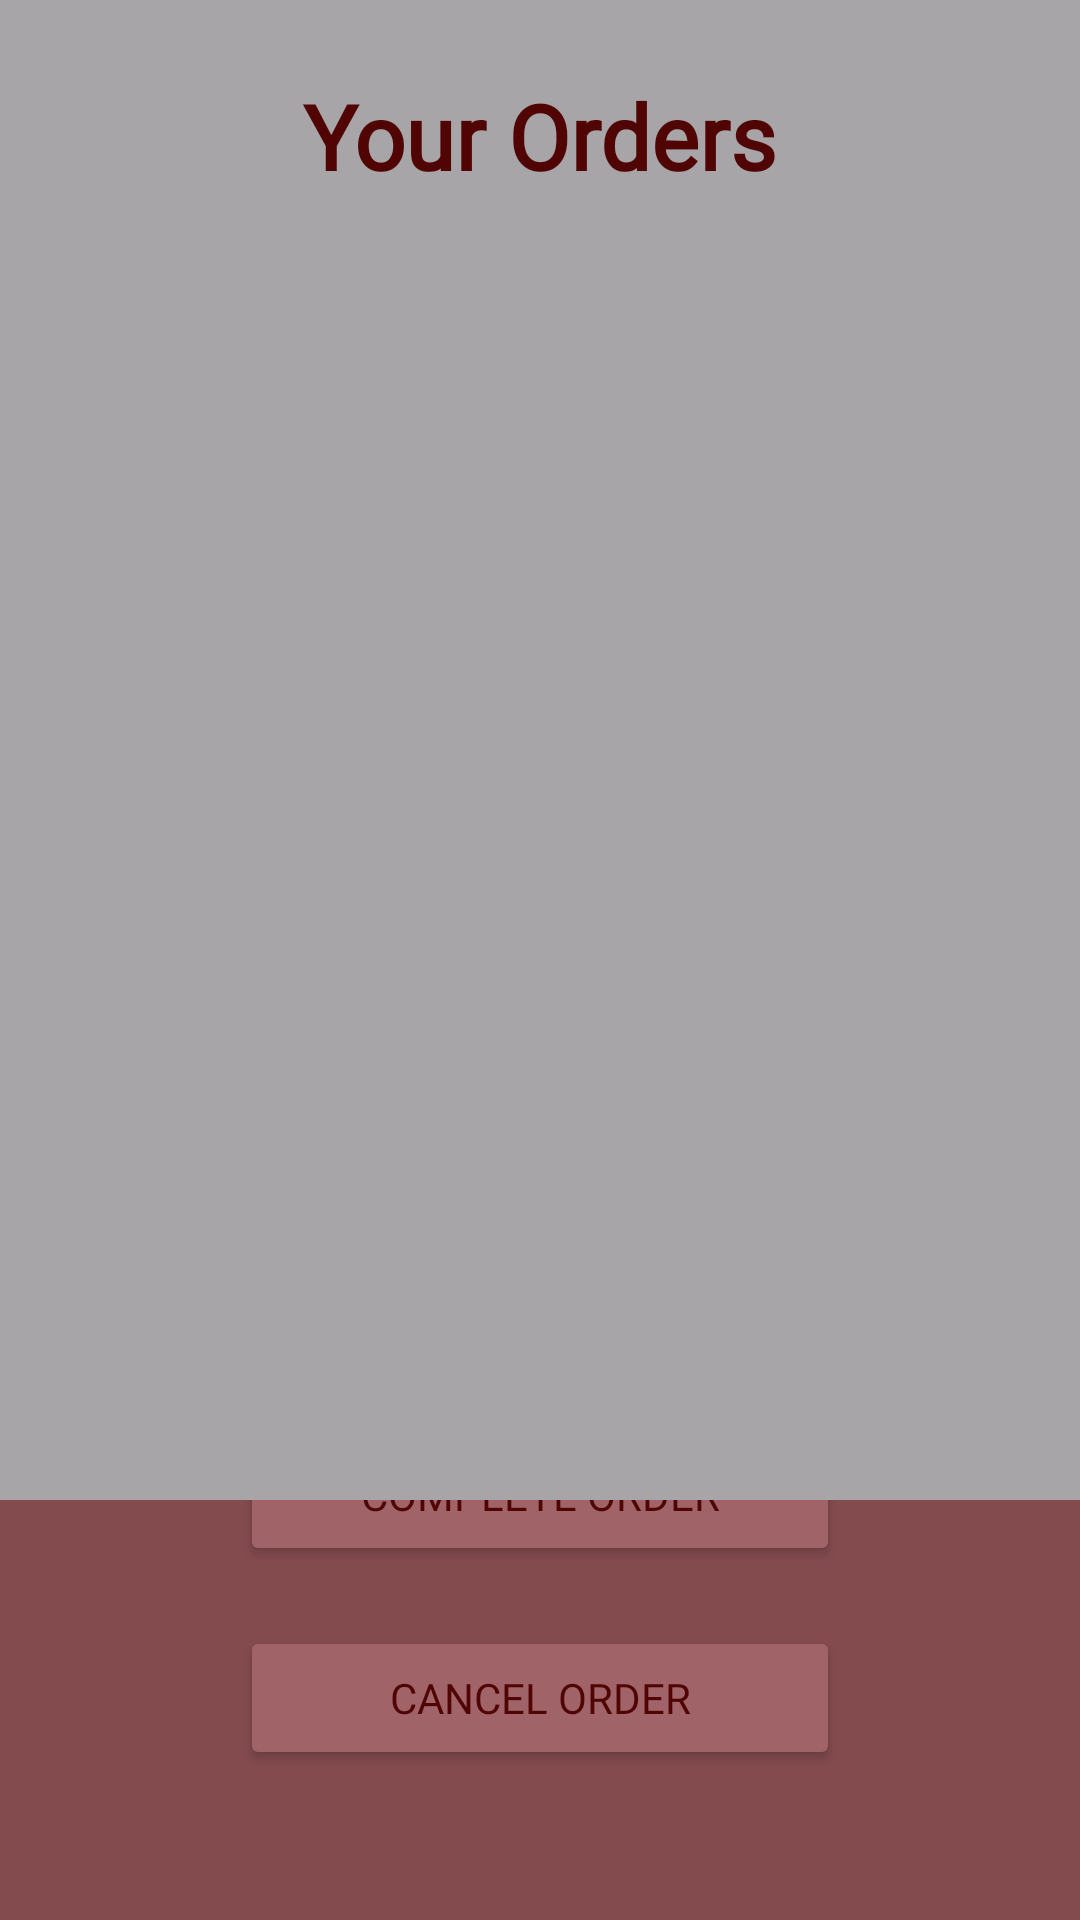

Write the Android layout XML for this screen, with the resource values it uses.
<!-- AndroidManifest.xml: application theme Theme.Kfc_sample_client -->
<!-- res/layout/fragment_orders_page.xml -->
<?xml version="1.0" encoding="utf-8"?>
<LinearLayout xmlns:android="http://schemas.android.com/apk/res/android"
    xmlns:app="http://schemas.android.com/apk/res-auto"
    xmlns:tools="http://schemas.android.com/tools"
    android:layout_width="match_parent"
    android:layout_height="match_parent"
    android:orientation="vertical"
    tools:context=".orders_page"
    tools:ignore="VisualLintBounds">

    <androidx.constraintlayout.widget.ConstraintLayout
        android:id="@+id/Orders_container"
        android:layout_width="match_parent"
        android:layout_height="500dp"
        android:background="@color/cards_background">

        <TextView
            android:id="@+id/textView"
            android:layout_width="wrap_content"
            android:layout_height="wrap_content"
            android:layout_marginTop="25dp"
            android:fontFamily="@font/knewave"
            android:text="@string/orders_text"
            android:textColor="@color/main_solid"
            android:textSize="30sp"
            android:textStyle="bold"
            app:layout_constraintEnd_toEndOf="parent"
            app:layout_constraintStart_toStartOf="parent"
            app:layout_constraintTop_toTopOf="parent" />

        <androidx.recyclerview.widget.RecyclerView
            android:layout_width="0dp"
            android:layout_height="0dp"
            android:clipToPadding="true"
            android:padding="5sp"
            app:layout_constraintBottom_toBottomOf="parent"
            app:layout_constraintEnd_toEndOf="parent"
            app:layout_constraintStart_toStartOf="parent"
            app:layout_constraintTop_toBottomOf="@+id/textView"
            tools:listitem="@layout/list_item" />

    </androidx.constraintlayout.widget.ConstraintLayout>

    <androidx.constraintlayout.widget.ConstraintLayout
        android:id="@+id/order_button_container"
        android:layout_width="match_parent"
        android:layout_height="match_parent"
        android:background="@color/main_transparent">

        <Button
            android:id="@+id/complete_order_button"
            android:layout_width="200dp"
            android:layout_height="wrap_content"
            android:layout_marginBottom="20dp"
            android:backgroundTint="@color/main_solid_button_back"
            android:fontFamily="@font/knewave"
            android:text="@string/complete_order_text"
            android:textColor="@color/main_solid"
            app:layout_constraintBottom_toTopOf="@+id/cancel_order_button"
            app:layout_constraintEnd_toEndOf="parent"
            app:layout_constraintStart_toStartOf="parent"
            tools:ignore="TextContrastCheck" />

        <Button
            android:id="@+id/cancel_order_button"
            android:layout_width="200dp"
            android:layout_height="wrap_content"
            android:layout_marginBottom="50dp"
            android:backgroundTint="@color/main_solid_button_back"
            android:fontFamily="@font/knewave"
            android:text="@string/cancel_order_text"
            android:textColor="@color/main_solid"
            app:layout_constraintBottom_toBottomOf="parent"
            app:layout_constraintEnd_toEndOf="@+id/complete_order_button"
            app:layout_constraintHorizontal_bias="1.0"
            app:layout_constraintStart_toStartOf="@+id/complete_order_button"
            tools:ignore="TextContrastCheck" />
    </androidx.constraintlayout.widget.ConstraintLayout>
</LinearLayout>
<!-- res/layout/list_item.xml (included above) -->
<?xml version="1.0" encoding="utf-8"?>
<LinearLayout xmlns:android="http://schemas.android.com/apk/res/android"
    android:id="@+id/list_item_container"
    android:layout_width="match_parent"
    android:layout_height="wrap_content"
    android:layout_margin="5sp"
    android:background="@color/cards_background"
    android:orientation="vertical">

    <TextView
        android:id="@+id/list_item_heading"
        android:layout_width="match_parent"
        android:layout_height="wrap_content"
        android:fontFamily="@font/knewave"
        android:text="Heading"
        android:textColor="@color/main_solid"
        android:textSize="34sp" />

    <TextView
        android:id="@+id/list_item_content"
        android:layout_width="match_parent"
        android:layout_height="wrap_content"
        android:background="@color/white"
        android:fontFamily="@font/knewave"
        android:text="content"
        android:textColor="@color/main_transparent"
        android:textSize="20sp" />
</LinearLayout>
<!-- resources referenced by this layout -->
<resources>
  <color name="cards_background">#CC929292</color>
  <color name="main_solid">#500404</color>
  <color name="main_solid_button_back">#A06468</color>
  <color name="main_transparent">#B3500404</color>
  <color name="white">#FFFFFFFF</color>
  <string name="cancel_order_text">Cancel order</string>
  <string name="complete_order_text">Complete Order</string>
  <string name="orders_text">Your Orders</string>
  <style name="Theme.Kfc_sample_client" parent="Base.Theme.Kfc_sample_client" />
  <style name="Base.Theme.Kfc_sample_client" parent="Theme.Material3.DayNight.NoActionBar">
          
          
      </style>
</resources>
